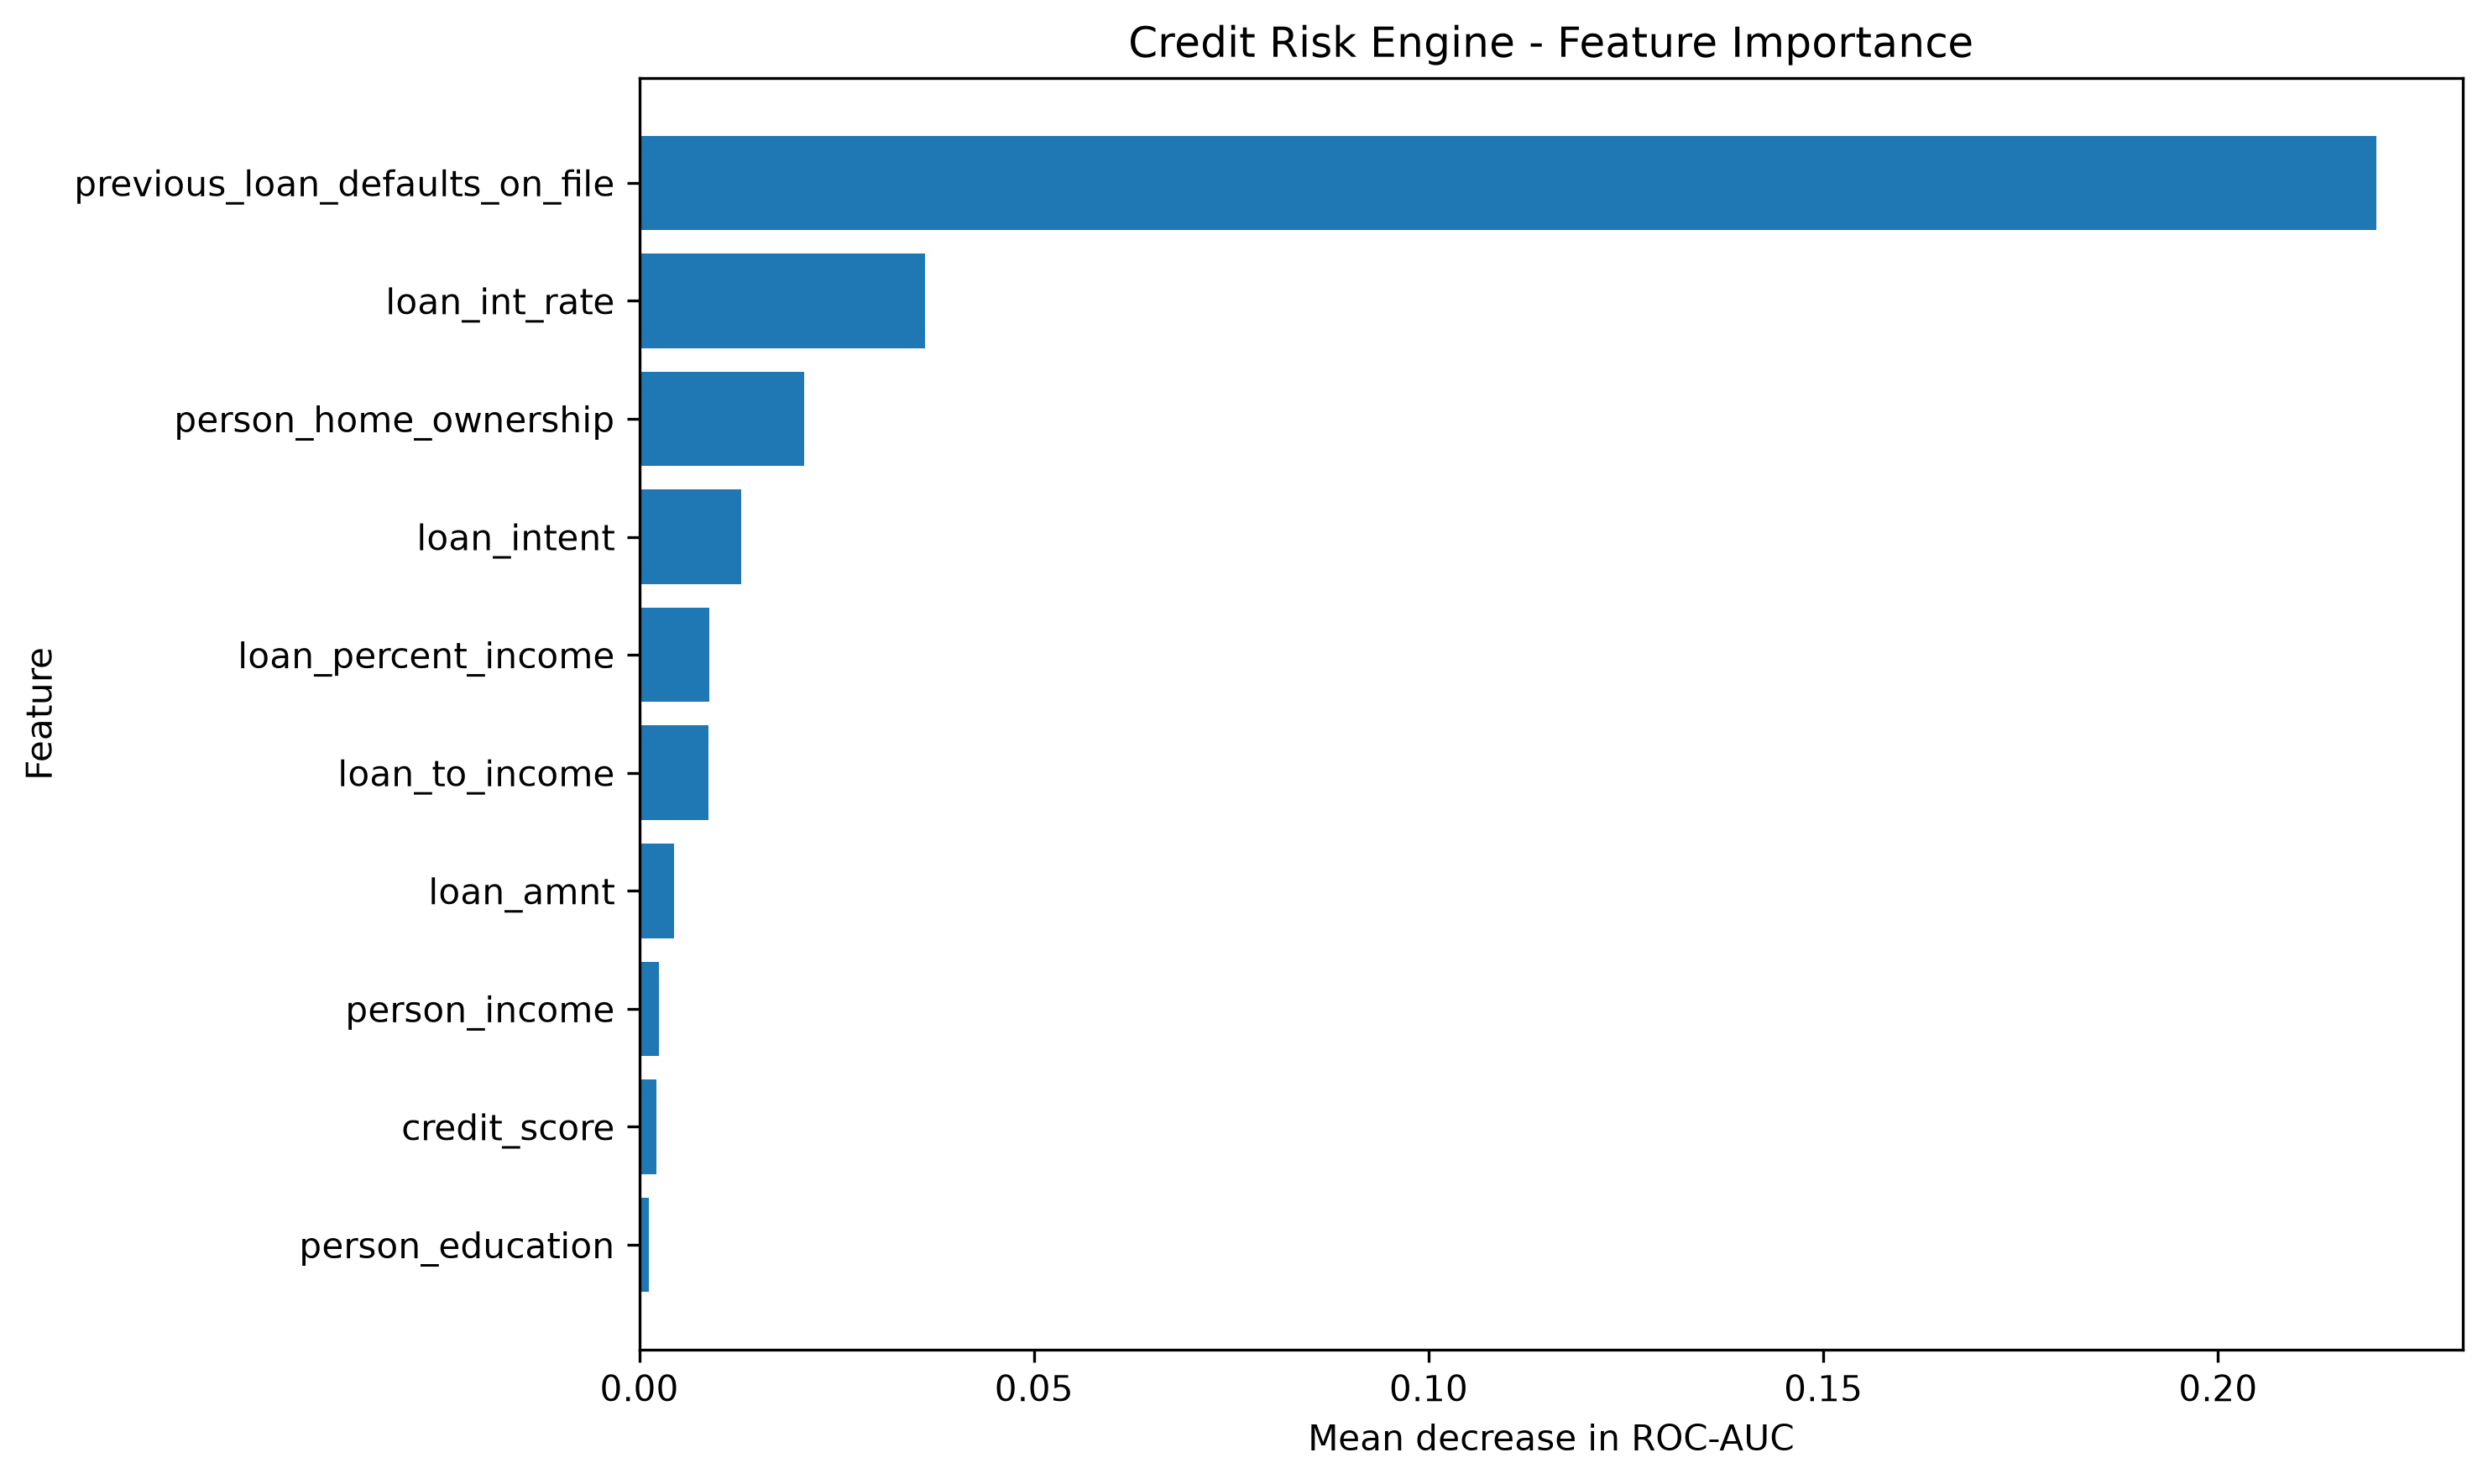

The table this chart was drawn from, first rows:
feature, importance_mean, importance_std
previous_loan_defaults_on_file, 0.22, 0.002066
loan_int_rate, 0.03619, 0.002073
person_home_ownership, 0.02087, 0.0007576
loan_intent, 0.01286, 0.001018
loan_percent_income, 0.008873, 0.000673
loan_to_income, 0.008776, 0.0005903
loan_amnt, 0.004444, 0.0008701
person_income, 0.002533, 0.0001717
credit_score, 0.002147, 0.000519
person_education, 0.001239, 0.0004781
person_gender, 0.0007263, 0.0006516
cb_person_cred_hist_length, -0.0006607, 0.000383
person_age, -0.0007586, 0.0002212
person_emp_exp, -0.0008979, 0.0002292
